Photos from the image-classification dataset "Kuku-Anemia.v4i.folder" in the GitHub repository Dani461-dev/Kuku-Anemia. Its 2 classes are: anemia, non anemia.

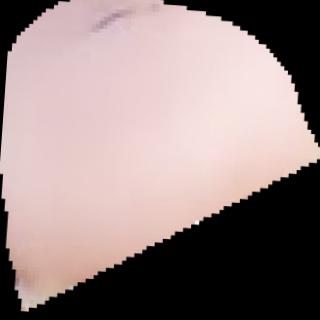
Label: anemia

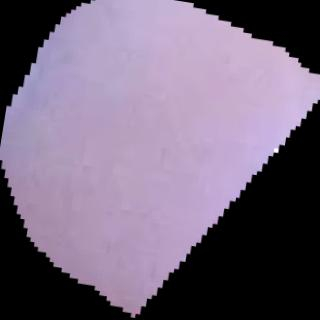
Label: anemia

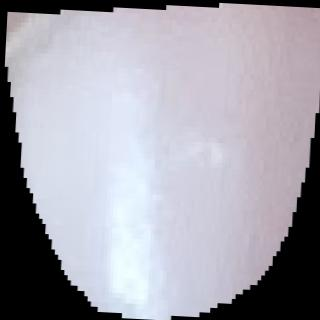
Label: anemia

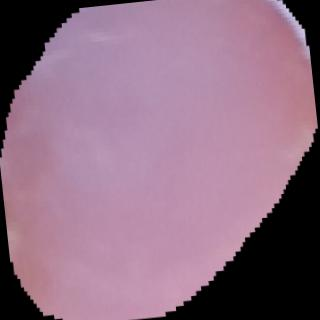
Label: non anemia

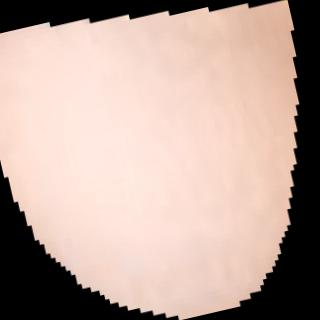
Label: non anemia

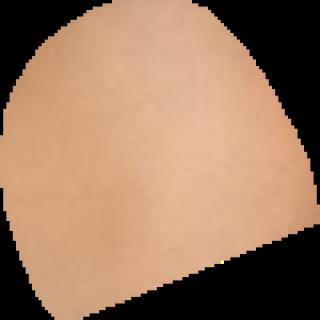
Label: non anemia
